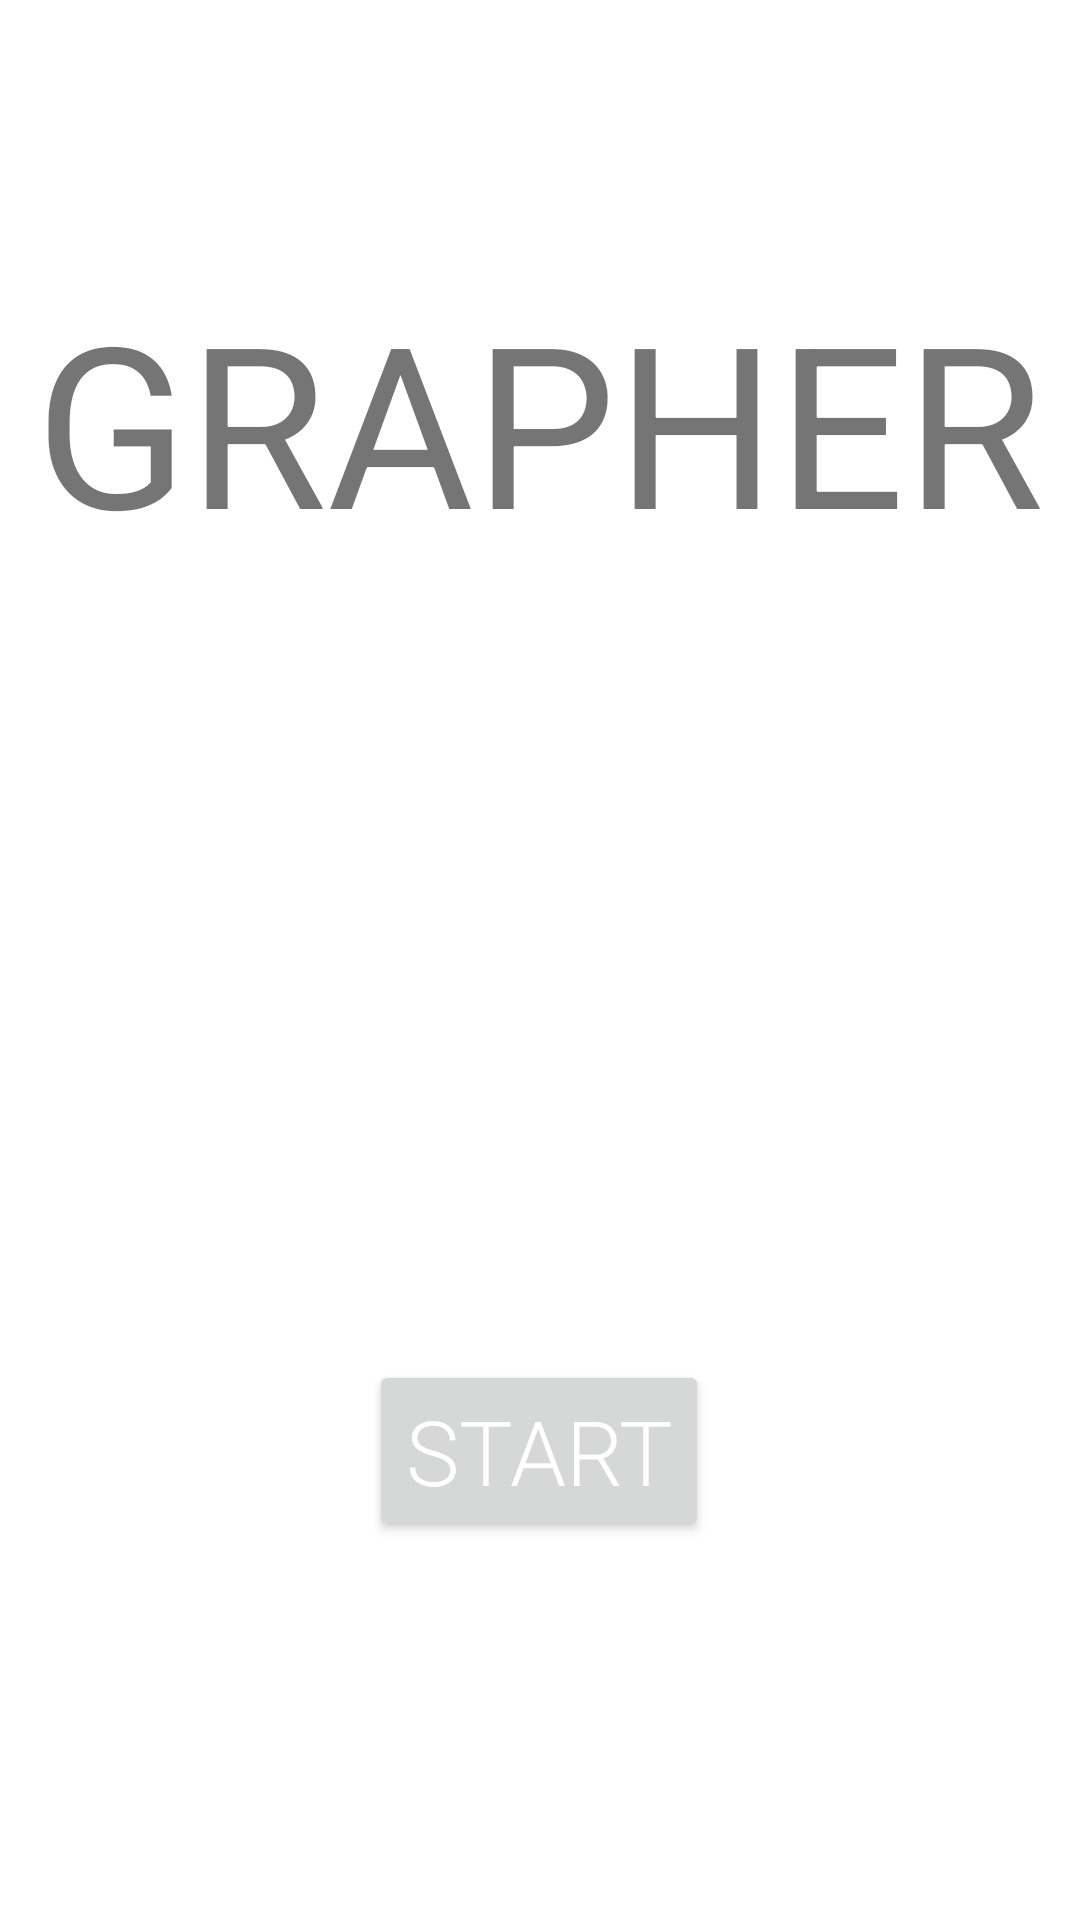

Produce the Android XML layout that renders to this screen, including the resource entries it uses.
<!-- AndroidManifest.xml: application theme Theme.GRAPHER -->
<!-- res/layout/activity_main.xml -->
<?xml version="1.0" encoding="utf-8"?>
<androidx.constraintlayout.widget.ConstraintLayout
    xmlns:android="http://schemas.android.com/apk/res/android"
    xmlns:app="http://schemas.android.com/apk/res-auto"
    xmlns:tools="http://schemas.android.com/tools"
    android:layout_width="match_parent"
    android:layout_height="match_parent"
    tools:context=".MainActivity">

    <TextView
        android:id="@+id/textView"
        android:layout_width="wrap_content"
        android:layout_height="wrap_content"
        android:text="GRAPHER"
        android:textSize="75sp"
        app:layout_constraintBottom_toBottomOf="parent"
        app:layout_constraintHorizontal_bias="0.493"
        app:layout_constraintLeft_toLeftOf="parent"
        app:layout_constraintRight_toRightOf="parent"
        app:layout_constraintTop_toTopOf="parent"
        app:layout_constraintVertical_bias="0.167" />



    <Button
        android:id="@+id/start_grapher"
        android:layout_width="wrap_content"
        android:layout_height="wrap_content"
        android:fontFamily="sans-serif-light"
        android:text="@string/start"
        android:textColor="#FFFFFF"
        android:textSize="30sp"
        app:layout_constraintBottom_toBottomOf="parent"
        app:layout_constraintEnd_toEndOf="parent"
        app:layout_constraintHorizontal_bias="0.498"
        app:layout_constraintStart_toStartOf="parent"
        app:layout_constraintTop_toTopOf="parent"
        app:layout_constraintVertical_bias="0.782" />

</androidx.constraintlayout.widget.ConstraintLayout>
<!-- resources referenced by this layout -->
<resources>
  <string name="start">START</string>
  <style name="Theme.GRAPHER" parent="Theme.MaterialComponents.DayNight.DarkActionBar">
          
          <item name="colorPrimary">@color/purple_500</item>
          <item name="colorPrimaryVariant">@color/purple_700</item>
          <item name="colorOnPrimary">@color/white</item>
          
          <item name="colorSecondary">@color/teal_200</item>
          <item name="colorSecondaryVariant">@color/teal_700</item>
          <item name="colorOnSecondary">@color/black</item>
          
          <item name="android:statusBarColor" tools:targetApi="l">?attr/colorPrimaryVariant</item>
          
      </style>
  <color name="purple_500">#FF6200EE</color>
  <color name="purple_700">#FF3700B3</color>
  <color name="white">#FFFFFFFF</color>
  <color name="teal_200">#FF03DAC5</color>
  <color name="teal_700">#FF018786</color>
  <color name="black">#FF000000</color>
</resources>
